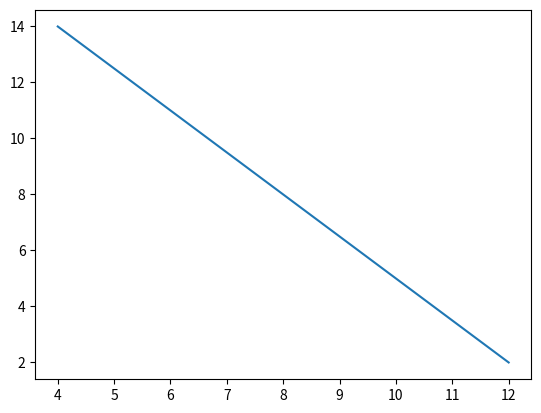

Reproduce this figure in Python.
import matplotlib.pyplot as plt

def dda_line(x1, y1, x2, y2):
  x = x1
  y = y1
  dx = abs(x2 - x1)
  dy = abs(y2 - y1)
  
  # find max difference
  steps = max(dx, dy)

  # calculate the increment in x and y
  x_inc = dx / steps if x < x2 else (dx / steps) * -1
  y_inc = dy / steps if y < y2 else (dy / steps) * -1
  
  # make a list for coordinates 
  x_coordinates = [] 
  y_coordinates = []

  # first coordinates
  x_coordinates.append(x) 
  y_coordinates.append(y) 

  for i in range(steps):

    # increment the values 
    x += x_inc
    y += y_inc

    # append the x,y coordinates in respective list 
    x_coordinates.append(x) 
    y_coordinates.append(y) 

  print(x_coordinates, y_coordinates)
  # plot the line with coordinates list 
  plt.plot(x_coordinates, y_coordinates) 
  plt.show() 

x1, y1 = 4, 14
x2, y2 = 12, 2
dda_line(x1, y1, x2, y2)